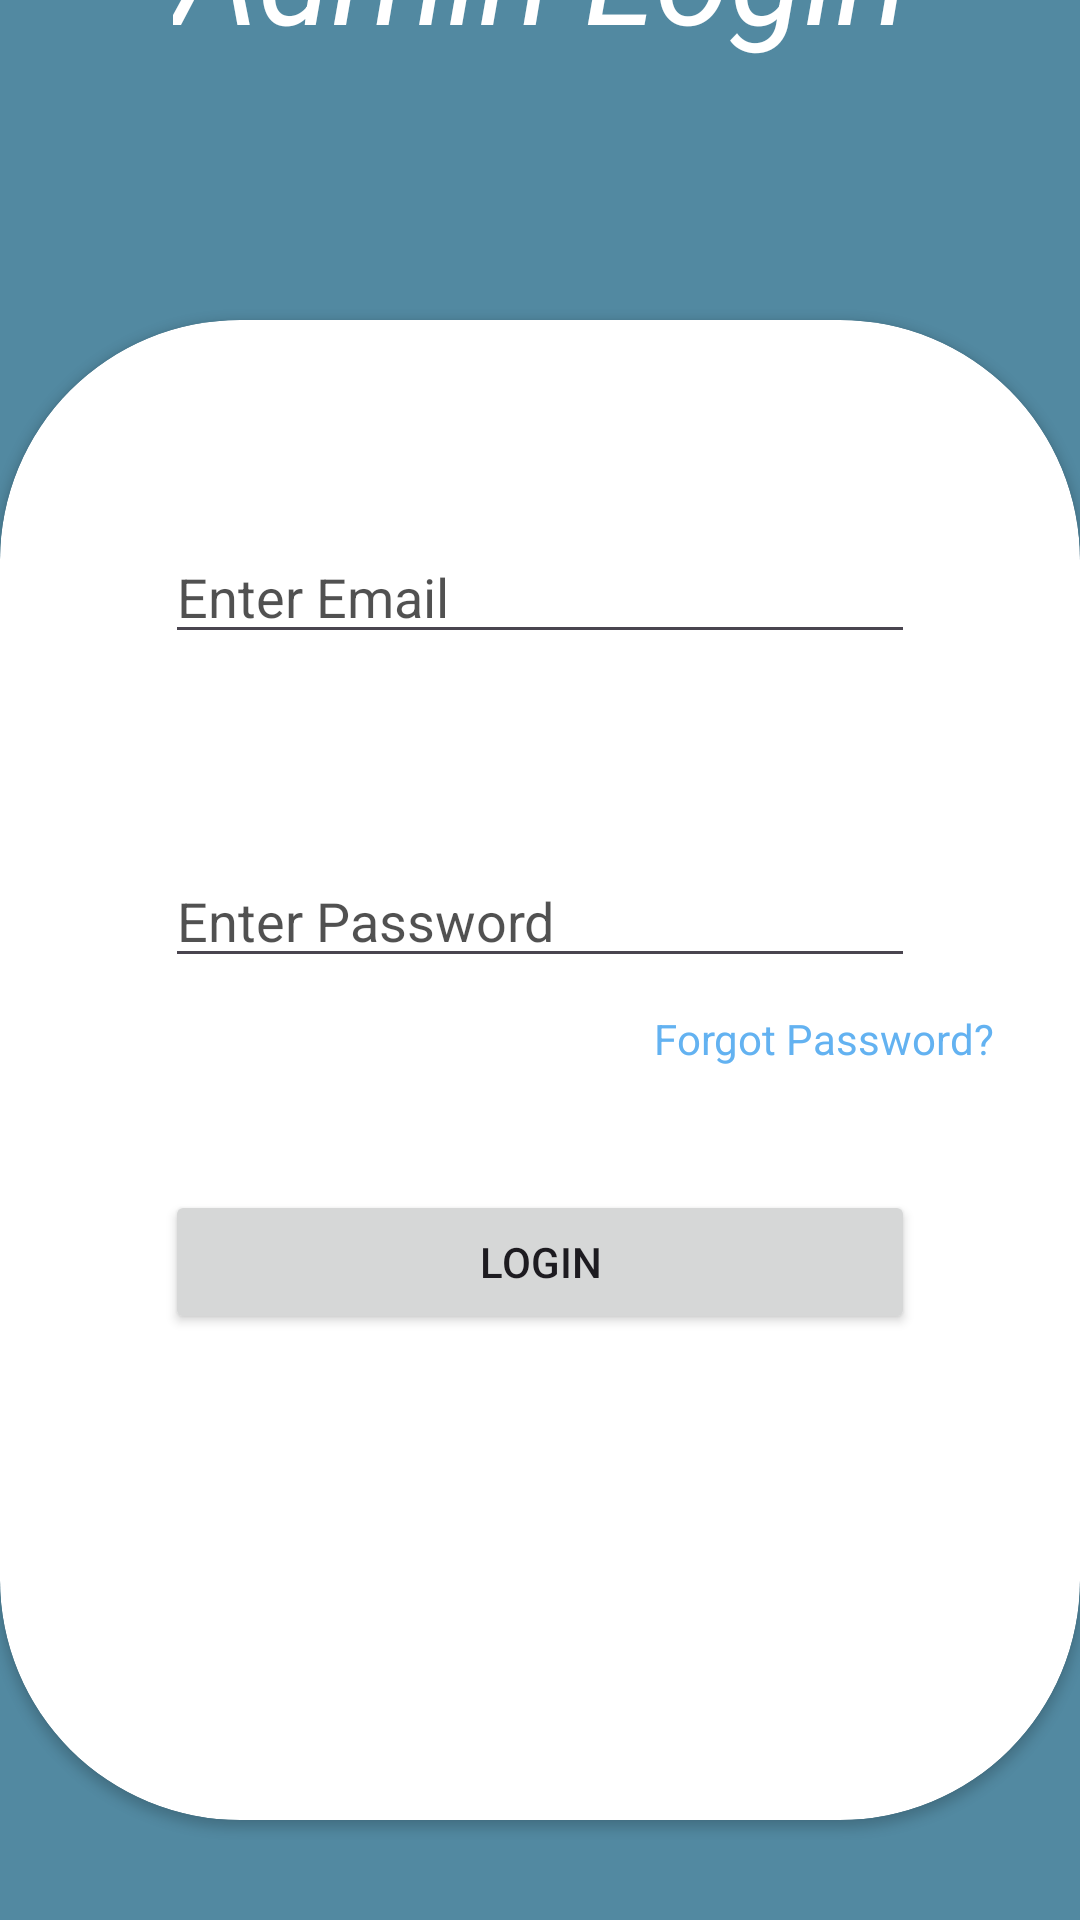

Android layout source for this screen:
<!-- AndroidManifest.xml: application theme finalproject -->
<!-- res/layout/activity_rent_admin_login.xml -->
<?xml version="1.0" encoding="utf-8"?>
<androidx.constraintlayout.widget.ConstraintLayout xmlns:android="http://schemas.android.com/apk/res/android"
    xmlns:app="http://schemas.android.com/apk/res-auto"
    xmlns:tools="http://schemas.android.com/tools"
    android:layout_width="match_parent"
    android:layout_height="match_parent"
    android:background="@color/proj_blue"
    tools:context=".Agent.RentAdminLogin">


    <androidx.constraintlayout.widget.Guideline
        android:id="@+id/guideline3"
        android:layout_width="wrap_content"
        android:layout_height="wrap_content"
        android:orientation="horizontal"
        app:layout_constraintGuide_begin="200dp" />

    <TextView
        android:id="@+id/txtRegister2"
        android:layout_width="wrap_content"
        android:layout_height="wrap_content"
        android:layout_marginTop="58dp"
        android:layout_marginBottom="86dp"
        android:text="Admin Login"
        android:textColor="@color/white"
        android:textSize="45sp"
        android:textStyle="italic"
        app:layout_constraintBottom_toTopOf="@+id/cardView"
        app:layout_constraintEnd_toEndOf="parent"
        app:layout_constraintStart_toStartOf="parent"
        app:layout_constraintTop_toTopOf="parent" />

    <androidx.cardview.widget.CardView
        android:id="@+id/cardView"
        android:layout_width="0dp"
        android:layout_height="500dp"
        android:layout_marginBottom="131dp"
        android:backgroundTint="@color/white"
        app:cardCornerRadius="80dp"
        app:layout_constraintBottom_toBottomOf="parent"
        app:layout_constraintEnd_toEndOf="parent"
        app:layout_constraintStart_toStartOf="parent"
        app:layout_constraintTop_toBottomOf="@+id/txtRegister2">

        <RelativeLayout
            android:layout_width="match_parent"
            android:layout_height="426dp">

            <EditText
                android:id="@+id/medtemail"
                android:layout_width="250dp"
                android:layout_height="wrap_content"
                android:layout_centerHorizontal="true"
                android:layout_marginStart="10dp"
                android:layout_marginTop="70dp"
                android:ems="10"
                android:hint="Enter Email"
                android:inputType="textEmailAddress"
                android:textColorHint="#AE000000"
                app:layout_constraintBaseline_toBaselineOf="@+id/edtpassw"
                app:layout_constraintStart_toStartOf="@+id/edtpassw" />

            <EditText
                android:id="@+id/edtpassw"
                android:layout_width="250dp"
                android:layout_height="wrap_content"
                android:layout_centerHorizontal="true"
                android:layout_marginTop="178dp"
                android:ems="10"
                android:hint="Enter Password"
                android:inputType="textPassword"
                android:textColorHint="#AE000000"
                app:layout_constraintBottom_toTopOf="@+id/txtforgot"
                app:layout_constraintEnd_toEndOf="parent"
                app:layout_constraintStart_toStartOf="parent"
                 />

            <Button
                android:id="@+id/btnlogin"
                android:layout_width="250dp"
                android:layout_height="wrap_content"
                android:layout_centerHorizontal="true"
                android:layout_marginStart="39dp"
                android:layout_marginTop="290dp"
                android:text="LOGIN"
                app:layout_constraintBottom_toTopOf="parent"
                app:layout_constraintStart_toStartOf="@+id/medtemail"
                app:layout_constraintTop_toTopOf="parent" />



            <TextView
                android:id="@+id/txtforgot"
                android:layout_width="wrap_content"
                android:layout_height="wrap_content"
                android:layout_marginLeft="218dp"
                android:layout_marginTop="230dp"
                android:layout_marginBottom="562dp"
                android:text="Forgot Password?"
                android:textColor="#63B2F1"
                android:textColorHint="#95C8F1"
                app:layout_constraintBottom_toBottomOf="parent"
                app:layout_constraintEnd_toEndOf="@+id/edtpassw"
                app:layout_constraintTop_toBottomOf="@+id/edtpassw" />
        </RelativeLayout>
    </androidx.cardview.widget.CardView>


</androidx.constraintlayout.widget.ConstraintLayout>
<!-- resources referenced by this layout -->
<resources>
  <color name="proj_blue">#5289A1</color>
  <color name="white">#FFFFFFFF</color>
  <style name="finalproject" parent="Base.Theme.FinalProject" />
  <style name="Base.Theme.FinalProject" parent="Theme.Material3.DayNight.NoActionBar">
  
          
          <item name="colorPrimaryVariant">@color/proj_blue</item>
  
          
          <item name="android:statusBarColor" tools:targetApi="1">?attr/colorPrimaryVariant</item>
  
  
          
          
      </style>
</resources>
